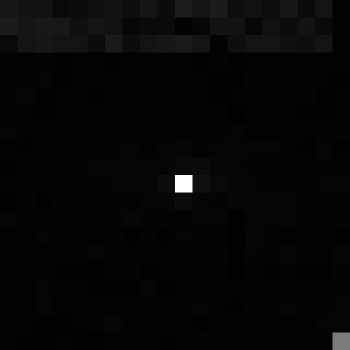

The table this chart was drawn from, first rows:
, xmin, ymin, lat, lon, area, perimeter, max_nanowatts, min_nanowatts, moonlight_illumination, clear_sky_confidence, mean_nanowatts
0, 1027, 3339, -6.153, -6.153, 1.0, 0.0, 36.21, 0.02482, 11.83, 0.0, 0.5217
